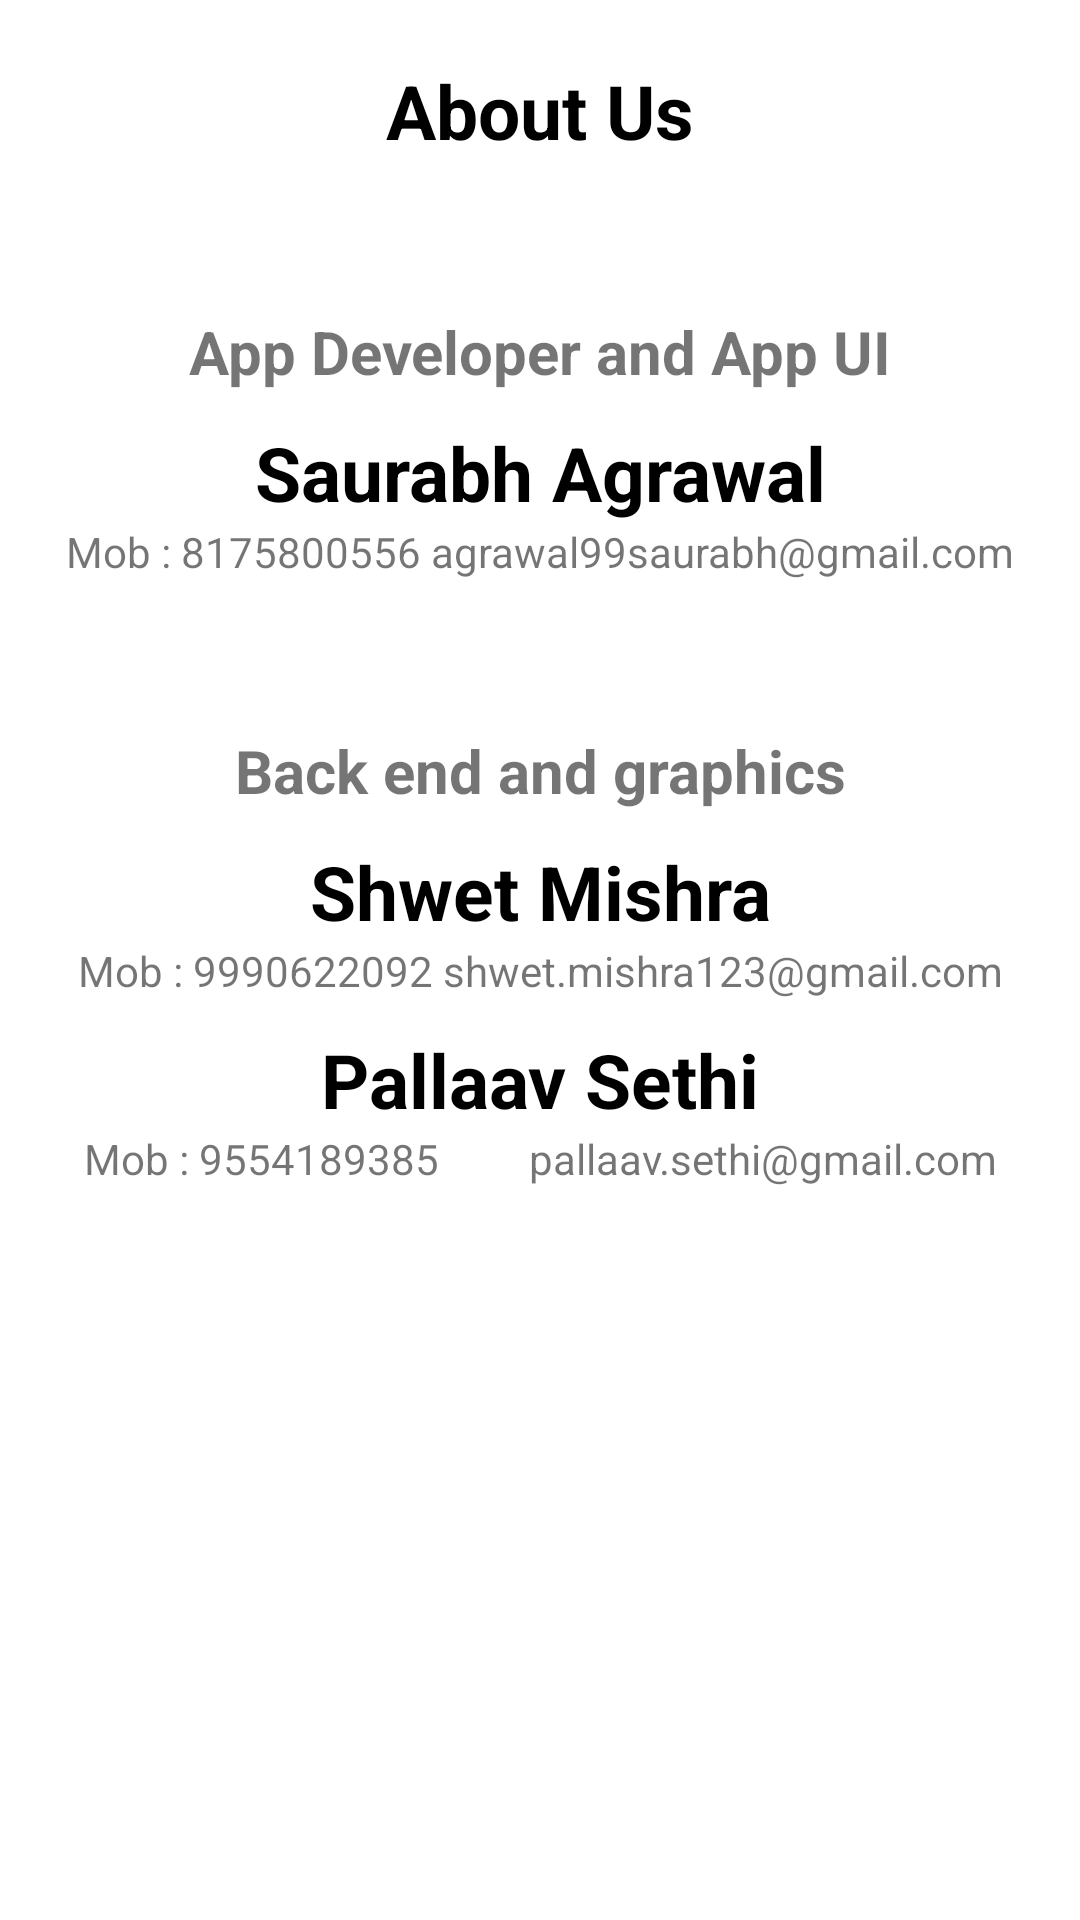

The Android layout XML behind this screen, and the referenced resources:
<!-- AndroidManifest.xml: fallback theme Theme.MaterialComponents.DayNight.NoActionBar -->
<!-- res/layout/activity_about_us.xml -->
<?xml version="1.0" encoding="utf-8"?>
<LinearLayout xmlns:android="http://schemas.android.com/apk/res/android"
    xmlns:app="http://schemas.android.com/apk/res-auto"
    xmlns:tools="http://schemas.android.com/tools"
    android:layout_width="match_parent"
    android:layout_height="match_parent"
    android:orientation="vertical"
    tools:context="com.saurabh.hackathon18.AboutUs">


    <TextView
        android:layout_width="match_parent"
        android:layout_height="wrap_content"
        android:text="About Us"
        android:layout_marginTop="20dp"
        android:textColor="@android:color/black"
        android:textAlignment="center"
        android:textSize="25sp"
        android:textStyle="bold"
        android:layout_marginBottom="50dp"/>

    <TextView
        android:layout_width="match_parent"
        android:layout_height="wrap_content"
        android:text="App Developer and App UI"
        android:textAlignment="center"
        android:textSize="20sp"
        android:textStyle="bold"
        android:layout_marginBottom="10dp"/>

    <TextView
        android:layout_width="match_parent"
        android:layout_height="wrap_content"
        android:text="Saurabh Agrawal"
        android:textAlignment="center"
        android:textSize="25sp"
        android:textStyle="bold"
        android:textColor="@android:color/black"
        />

    <TextView
        android:layout_width="match_parent"
        android:layout_height="wrap_content"
        android:text="Mob : 8175800556
agrawal99saurabh@gmail.com"
        android:textAlignment="center"
        />
    <TextView
        android:layout_width="match_parent"
        android:layout_height="wrap_content"
        android:text="Back end and graphics"
        android:textAlignment="center"
        android:textSize="20sp"
        android:layout_marginTop="50dp"
        android:textStyle="bold"
        android:layout_marginBottom="10dp"/>

    <TextView
        android:layout_width="match_parent"
        android:layout_height="wrap_content"
        android:text="Shwet Mishra"
        android:textAlignment="center"
        android:textSize="25sp"
        android:textStyle="bold"
        android:textColor="@android:color/black"
        />

    <TextView
        android:layout_width="match_parent"
        android:layout_height="wrap_content"
        android:text="Mob : 9990622092
shwet.mishra123@gmail.com"
        android:textAlignment="center"
        />
    <TextView
        android:layout_marginTop="10dp"
        android:layout_width="match_parent"
        android:layout_height="wrap_content"
        android:text="Pallaav Sethi"
        android:textAlignment="center"
        android:textSize="25sp"
        android:textStyle="bold"
        android:textColor="@android:color/black"
        />

    <TextView
        android:layout_width="match_parent"
        android:layout_height="wrap_content"
        android:text="Mob : 9554189385
        pallaav.sethi@gmail.com"
        android:textAlignment="center"
        />


</LinearLayout>
<!-- resources referenced by this layout -->
<resources>

</resources>
